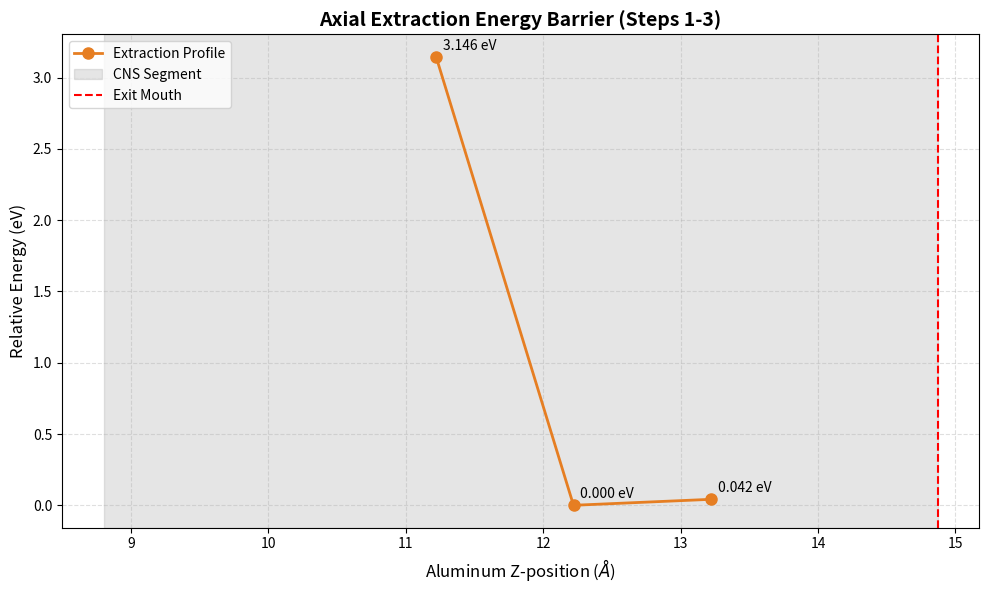

Python code for this plot:
import matplotlib.pyplot as plt

# Converged Data Points
# (Z-position of Al, Total Energy in Ry)
z_pos = [11.22, 12.22, 13.22]
energies = [-3886.31630129, -3886.54756335, -3886.54448333]

# Normalize energy relative to Step 2 (most stable so far)
min_e = min(energies)
rel_energies_ev = [(e - min_e) * 13.605693 for e in energies]

plt.figure(figsize=(10, 6), dpi=200)

# Plot Relative Energy
plt.plot(z_pos, rel_energies_ev, marker='o', markersize=8, linestyle='-', color='#e67e22', linewidth=2, label='Extraction Profile')

# Add Scroll Boundaries (from 8.8 to 14.87)
plt.axvspan(8.8, 14.87, color='gray', alpha=0.2, label='CNS Segment')
plt.axvline(x=14.87, color='red', linestyle='--', label='Exit Mouth')

plt.title('Axial Extraction Energy Barrier (Steps 1-3)', fontsize=14, fontweight='bold')
plt.xlabel('Aluminum Z-position ($\AA$)', fontsize=12)
plt.ylabel('Relative Energy (eV)', fontsize=12)
plt.grid(True, linestyle='--', alpha=0.4)
plt.legend()

# Annotate points
for z, e in zip(z_pos, rel_energies_ev):
    plt.annotate(f'{e:.3f} eV', xy=(z, e), xytext=(5, 5), textcoords='offset points')

plt.tight_layout()
plt.savefig('axial_extraction_energy.png')
print("Generated: axial_extraction_energy.png")
